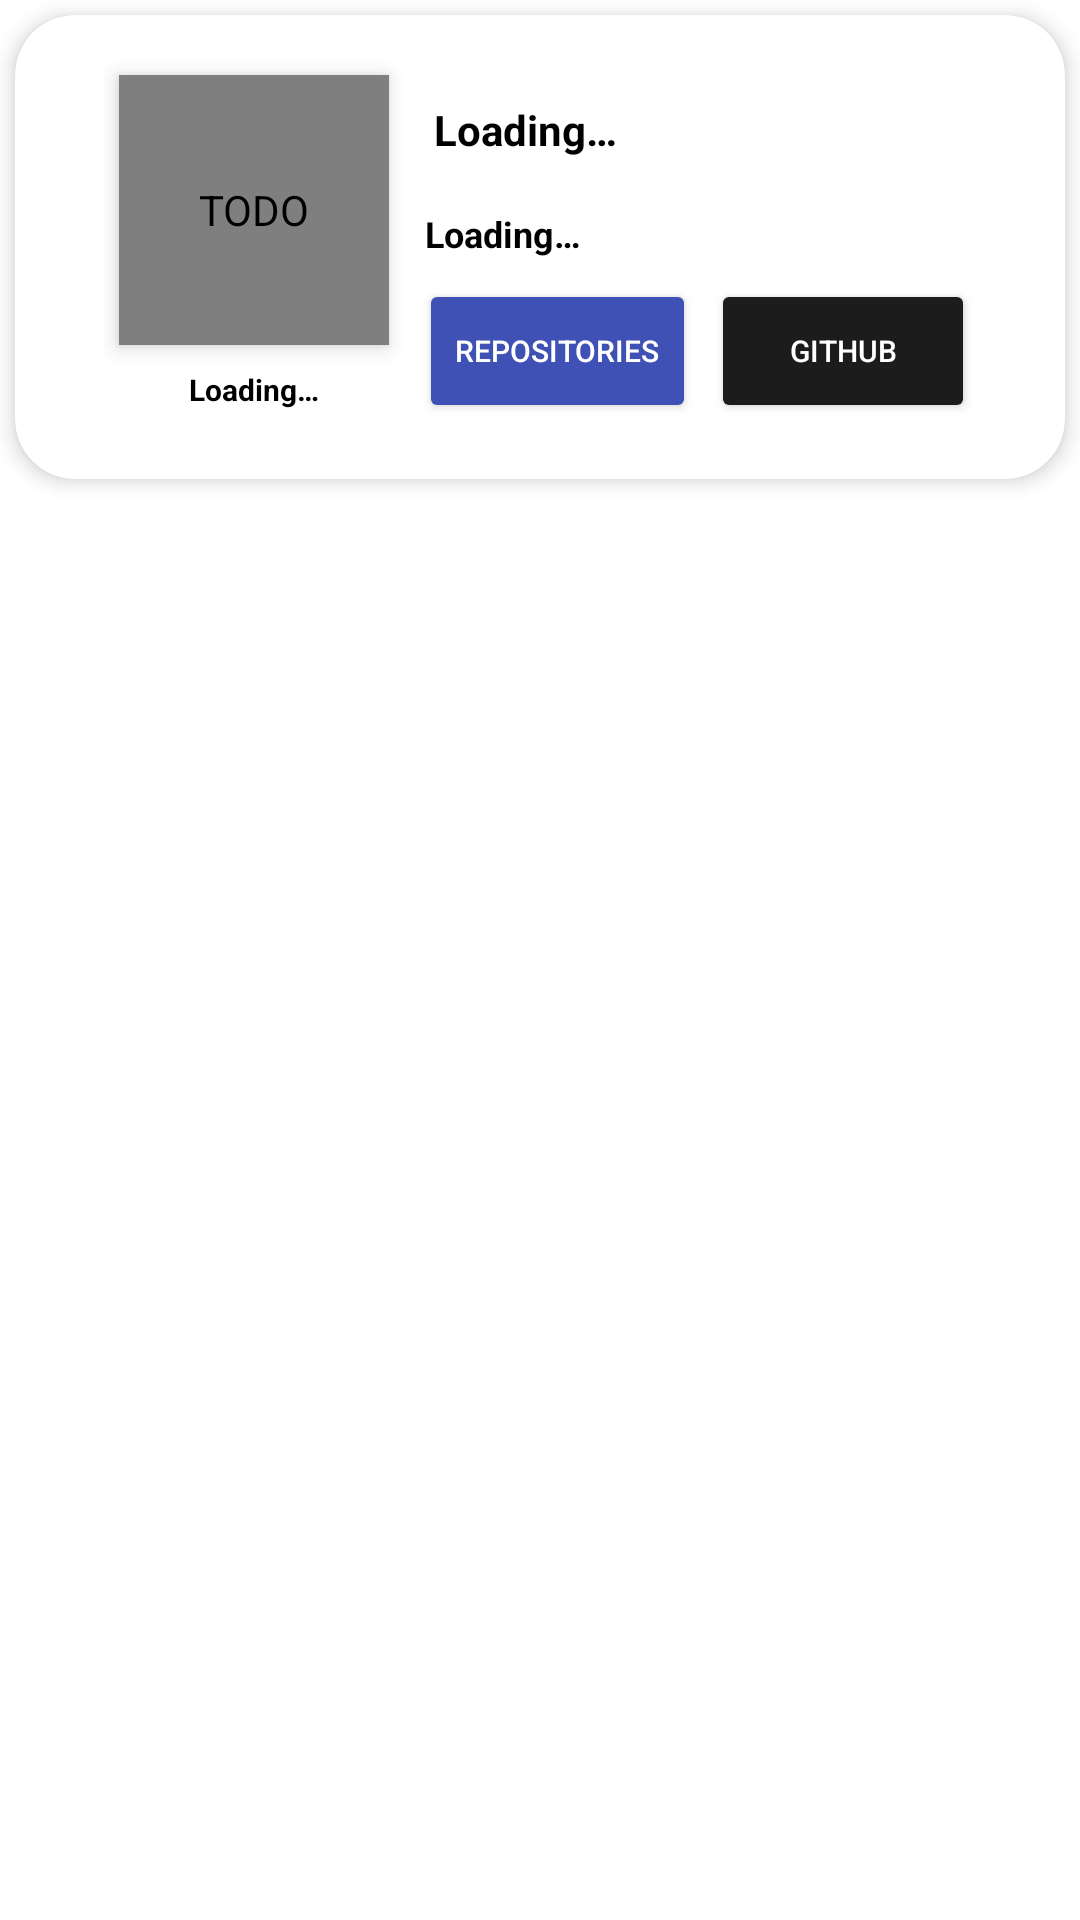

Here is an Android app screen rendered from its layout file. Give the layout XML and the strings, colors and styles it references.
<!-- AndroidManifest.xml: application theme Theme.Kotlin_Retrofit_Github -->
<!-- res/layout/search_item.xml -->
<?xml version="1.0" encoding="utf-8"?>
<layout xmlns:android="http://schemas.android.com/apk/res/android"
    xmlns:app="http://schemas.android.com/apk/res-auto">

    <data>

    </data>

    <RelativeLayout
        android:layout_width="match_parent"
        android:layout_height="wrap_content">

        <androidx.cardview.widget.CardView
            android:layout_width="match_parent"
            android:layout_height="wrap_content"
            android:layout_margin="5dp"
            app:cardBackgroundColor="#FFFFFF"
            app:cardCornerRadius="20dp"
            app:cardElevation="4dp">

            <LinearLayout
                android:layout_width="match_parent"
                android:layout_height="wrap_content"
                android:gravity="center"
                android:orientation="vertical"
                android:padding="15dp">

                <LinearLayout
                    android:layout_width="wrap_content"
                    android:layout_height="wrap_content"
                    android:orientation="horizontal">

                    <LinearLayout
                        android:layout_width="match_parent"
                        android:layout_height="wrap_content"
                        android:orientation="vertical">

                        <de.hdodenhof.circleimageview.CircleImageView
                            android:id="@+id/photoIv"
                            android:layout_width="90dp"
                            android:layout_height="90dp"
                            android:layout_marginStart="5dp"
                            android:layout_marginTop="5dp"
                            android:layout_marginEnd="5dp"
                            android:contentDescription="@string/todo"
                            android:elevation="4dp"
                            android:scaleType="centerCrop"
                            android:src="@mipmap/ic_launcher"
                            app:civ_border_color="#FFFFFF"
                            app:civ_border_width="2dp" />

                        <TextView
                            android:id="@+id/uIdTv"
                            android:layout_width="wrap_content"
                            android:layout_height="wrap_content"
                            android:layout_gravity="center"
                            android:paddingStart="5dp"
                            android:paddingEnd="5dp"
                            android:layout_margin="3dp"
                            android:background="@drawable/bg_radius"
                            android:backgroundTint="#ffffff"
                            android:elevation="2dp"
                            android:padding="5sp"
                            android:text="@string/loading"
                            android:textAlignment="center"
                            android:textColor="@color/black"
                            android:textSize="10sp"
                            android:textStyle="bold" />


                    </LinearLayout>

                    <LinearLayout
                        android:id="@+id/linear_1"
                        android:layout_width="match_parent"
                        android:layout_height="wrap_content"
                        android:layout_gravity="center"
                        android:orientation="vertical">

                        <TextView
                            android:id="@+id/titleTv"
                            android:layout_width="match_parent"
                            android:layout_height="wrap_content"
                            android:background="@drawable/bg_radius"
                            android:elevation="2dp"
                            android:padding="8sp"
                            android:layout_margin="2dp"
                            android:text="@string/loading"
                            android:textColor="@color/black"
                            android:textSize="14sp"
                            android:textStyle="bold" />

                        <TextView
                            android:id="@+id/nodeIdTv"
                            android:layout_width="match_parent"
                            android:layout_height="wrap_content"
                            android:layout_margin="2dp"
                            android:background="@drawable/bg_radius"
                            android:elevation="2dp"
                            android:padding="5sp"
                            android:text="@string/loading"
                            android:textColor="@color/black"
                            android:textSize="12sp"
                            android:textStyle="bold" />

                        <LinearLayout
                            android:layout_width="match_parent"
                            android:layout_height="wrap_content"
                            android:orientation="horizontal">

                            <Button
                                android:id="@+id/btnRepos"
                                android:layout_width="wrap_content"
                                android:layout_height="wrap_content"
                                android:layout_weight="1"
                                android:backgroundTint="#3F51B5"
                                android:elevation="3dp"
                                android:text="Repositories"
                                android:layout_marginStart="5dp"
                                android:textColor="@color/white"
                                android:textSize="10sp" />

                            <Button
                                android:id="@+id/btnHtml"
                                android:layout_width="wrap_content"
                                android:layout_height="wrap_content"
                                android:layout_weight="1"
                                android:backgroundTint="#1C1C1C"
                                android:layout_marginStart="5dp"
                                android:elevation="3dp"
                                android:text="Github"
                                android:textColor="@color/white"
                                android:textSize="10sp" />



                        </LinearLayout>

                    </LinearLayout>

                </LinearLayout>

            </LinearLayout>

        </androidx.cardview.widget.CardView>

    </RelativeLayout>
</layout>
<!-- resources referenced by this layout -->
<resources>
  <string name="loading">Loading…</string>
  <string name="todo">TODO</string>
  <style name="Theme.Kotlin_Retrofit_Github" parent="Theme.MaterialComponents.DayNight.DarkActionBar">
          
          <item name="colorPrimary">@color/purple_500</item>
          <item name="colorPrimaryVariant">@color/purple_700</item>
          <item name="colorOnPrimary">@color/white</item>
          
          <item name="colorSecondary">@color/teal_200</item>
          <item name="colorSecondaryVariant">@color/teal_700</item>
          <item name="colorOnSecondary">@color/black</item>
          
          <item name="android:statusBarColor" tools:targetApi="l">?attr/colorPrimaryVariant</item>
          
      </style>
  <!-- not gathered from this repository: default colours our renderer supplied (Android Studio template values) -->
  <color name="purple_500">#FF6200EE</color>
  <color name="purple_700">#FF3700B3</color>
  <color name="teal_200">#FF03DAC5</color>
  <color name="teal_700">#FF018786</color>
  <color name="black">#FF000000</color>
  <color name="white">#FFFFFFFF</color>
</resources>
